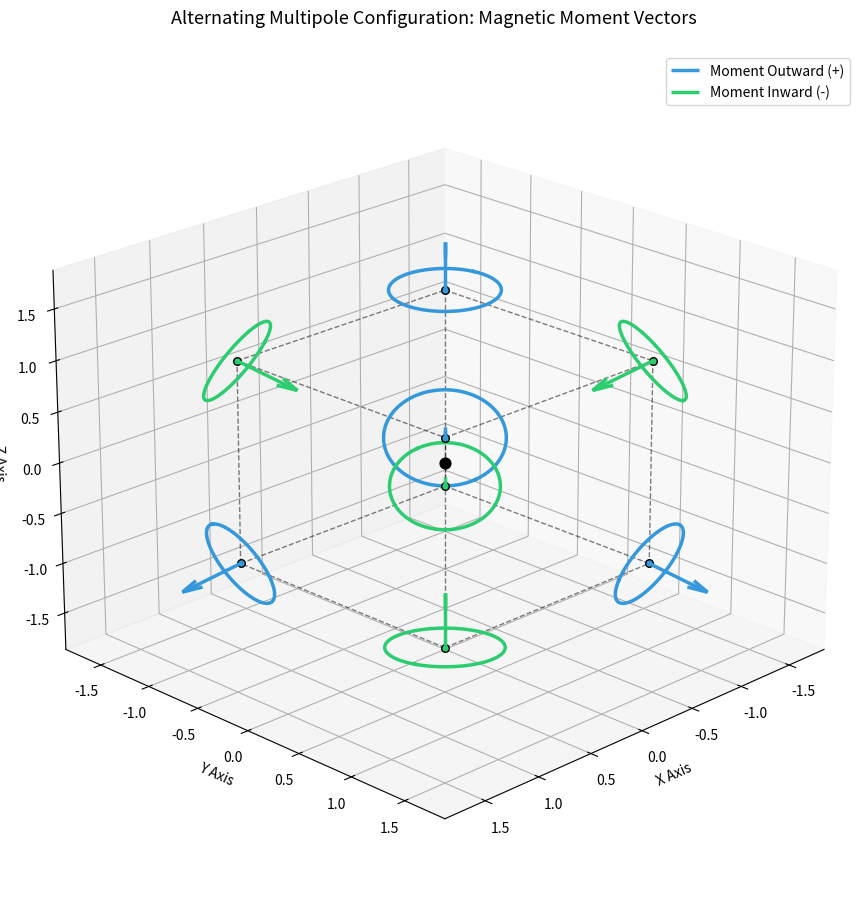

The script that saved this image:
import numpy as np
import matplotlib.pyplot as plt
from mpl_toolkits.mplot3d import Axes3D

# --- CONFIGURATION ---
radius = 0.4
c = 1.0  # Cube half-width

# 1. Define the 8 vertices of the cube
vertices = np.array([
    [c, c, c],  # 0
    [c, c, -c],  # 1
    [c, -c, c],  # 2
    [c, -c, -c],  # 3
    [-c, c, c],  # 4
    [-c, c, -c],  # 5
    [-c, -c, c],  # 6
    [-c, -c, -c]  # 7
])

edges = [
    (0, 1), (1, 3), (3, 2), (2, 0),  # Front face
    (4, 5), (5, 7), (7, 6), (6, 4),  # Back face
    (0, 4), (1, 5), (2, 6), (3, 7)  # Connecting edges
]


def generate_coil_circle(normal, center, radius, num_points=100):
    n = normal / np.linalg.norm(normal)
    not_n = np.array([1, 0, 0]) if abs(n[0]) < 0.9 else np.array([0, 1, 0])
    u = np.cross(n, not_n)
    u /= np.linalg.norm(u)
    v = np.cross(n, u)

    theta = np.linspace(0, 2 * np.pi, num_points)
    circle_points = np.zeros((num_points, 3))
    for j in range(num_points):
        circle_points[j] = center + radius * np.cos(theta[j]) * u + radius * np.sin(theta[j]) * v
    return circle_points


# 3. Setup Plotting Canvas
fig = plt.figure(figsize=(11, 11))
ax = fig.add_subplot(111, projection='3d')

# 4. Draw Hexahedron Wireframe Cage
for edge in edges:
    ax.plot3D(*zip(vertices[edge[0]], vertices[edge[1]]),
              color="black", linewidth=1.0, linestyle="--", alpha=0.5)

# 5. Plot Coils and Magnetic Moment Quivers
# Custom color coding: Crimson for Outward (+), Dark Blue for Inward (-)
color_out = "#3498db"
color_in = "#2ecc71"
labeled_out = False
labeled_in = False
labeled_out = False
labeled_in = False
color_in = "#2ecc71"

labeled_out = False
labeled_in = False

for i in range(8):
    v = vertices[i]

    # Determine adjacent alternating sign via coordinate product
    sign_product = np.prod(v)

    # Define unit normal pointing outward from origin
    unit_normal = v / np.linalg.norm(v)

    if sign_product > 0:
        # Positive Current -> Moment points OUTWARD (away from origin)
        color = color_out
        direction = unit_normal
        label = "Moment Outward (+)" if not labeled_out else ""
        labeled_out = True
    else:
        # Negative Current -> Moment points INWARD (toward origin)
        color = color_in
        direction = -unit_normal
        label = "Moment Inward (-)" if not labeled_in else ""
        labeled_in = True

    # Plot the coil loop at the vertex
    coil = generate_coil_circle(normal=v, center=v, radius=radius)
    ax.plot3D(coil[:, 0], coil[:, 1], coil[:, 2], color=color, linewidth=2.5)
    ax.scatter3D(*v, color=color, s=30, edgecolors='black', zorder=4)

    # Draw Magnetic Moment Vector Arrow emanating from the coil center
    # Arrow length scaled for clear visibility relative to loop size
    arrow_length = 0.5
    ax.quiver(v[0], v[1], v[2],
              direction[0] * arrow_length, direction[1] * arrow_length, direction[2] * arrow_length,
              color=color, linewidth=2.5, arrow_length_ratio=0.3, label=label)

# Plot core origin
ax.scatter3D(0, 0, 0, color="black", s=60, zorder=10)

# Aspect Ratio and Bounding Box Tuning
ax.set_xlabel('X Axis')
ax.set_ylabel('Y Axis')
ax.set_zlabel('Z Axis')
ax.set_title('Alternating Multipole Configuration: Magnetic Moment Vectors', fontsize=13, pad=20)
ax.legend(loc="upper right")

max_val = (c + radius + 0.3) * 1.1
ax.set_xlim(-max_val, max_val)
ax.set_ylim(-max_val, max_val)
ax.set_zlim(-max_val, max_val)

ax.view_init(elev=22, azim=45)
ax.grid(True, linestyle=':', alpha=0.4)

plt.show()
